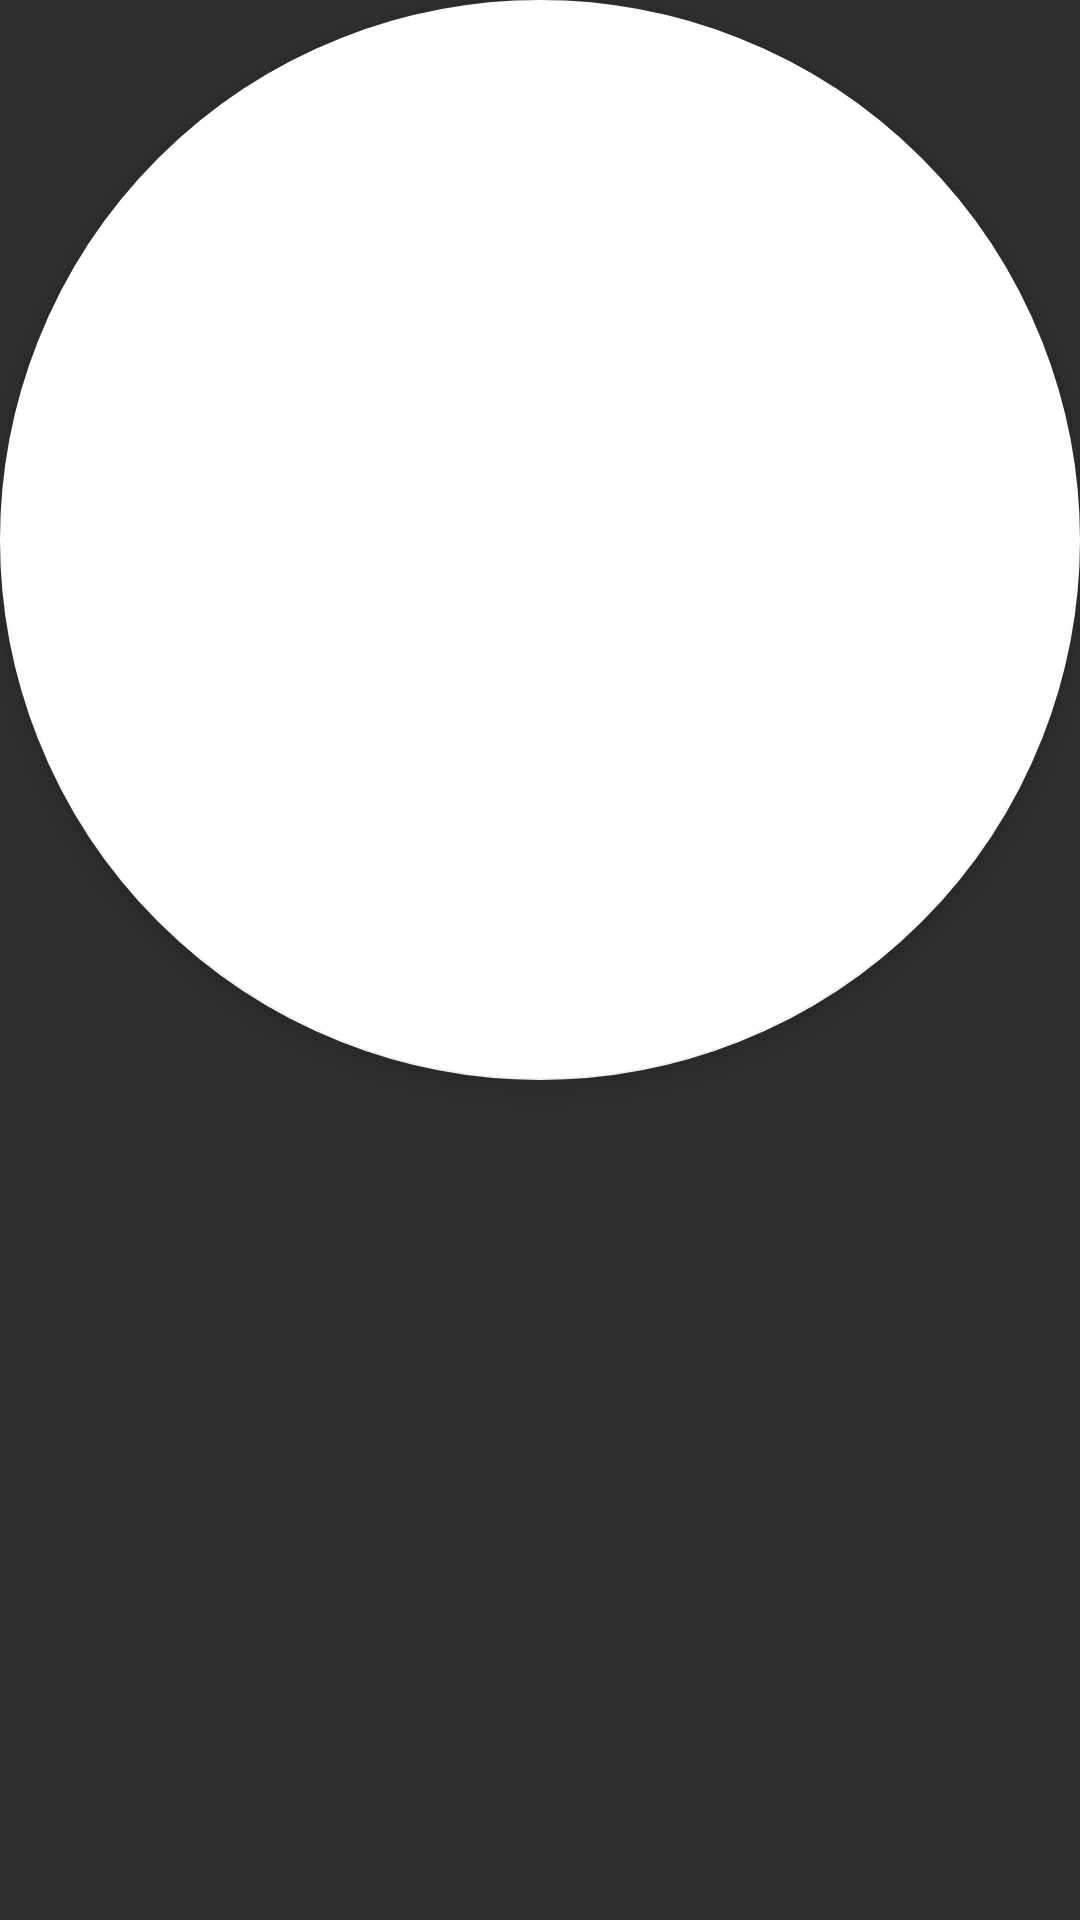

Android layout source for this screen:
<!-- AndroidManifest.xml: application theme CameraRoll.Theme -->
<!-- res/layout/fab.xml -->
<?xml version="1.0" encoding="utf-8"?>
<android.support.design.widget.FloatingActionButton xmlns:android="http://schemas.android.com/apk/res/android"
    xmlns:app="http://schemas.android.com/apk/res-auto"
    android:id="@+id/fab"
    android:layout_width="wrap_content"
    android:layout_height="wrap_content"
    android:layout_gravity="end|bottom"
    android:layout_margin="@dimen/fab_margin"
    app:backgroundTint="@color/white"
    app:elevation="8dp"
    app:maxImageSize="32dp"
    app:rippleColor="@color/black"
    android:clickable="true"
    app:layout_behavior="com.absolute.floral.ui.widget.FabSnackbarBehaviour" />
<!-- resources referenced by this layout -->
<resources>
  <color name="black">#000000</color>
  <color name="white">#FFFFFF</color>
  <dimen name="fab_margin">16dp</dimen>
  <style name="CameraRoll.Theme" parent="Theme.AppCompat.NoActionBar">
          <item name="colorPrimary">@color/colorPrimary</item>
          <item name="colorPrimaryDark">@color/colorPrimaryDark</item>
          <item name="colorAccent">@color/colorAccent</item>
          <item name="android:typeface">monospace</item>
          <item name="android:windowTranslucentStatus">true</item>
          <item name="android:windowTranslucentNavigation">@bool/show_nav_bar</item>
          <item name="android:windowLightNavigationBar" tools:targetApi="o_mr1">true</item>
      </style>
  <color name="colorPrimary">#212121</color>
  <color name="colorPrimaryDark">@android:color/transparent</color>
  <color name="colorAccent">@color/gred</color>
  <color name="gred">#DB4437</color>
</resources>
